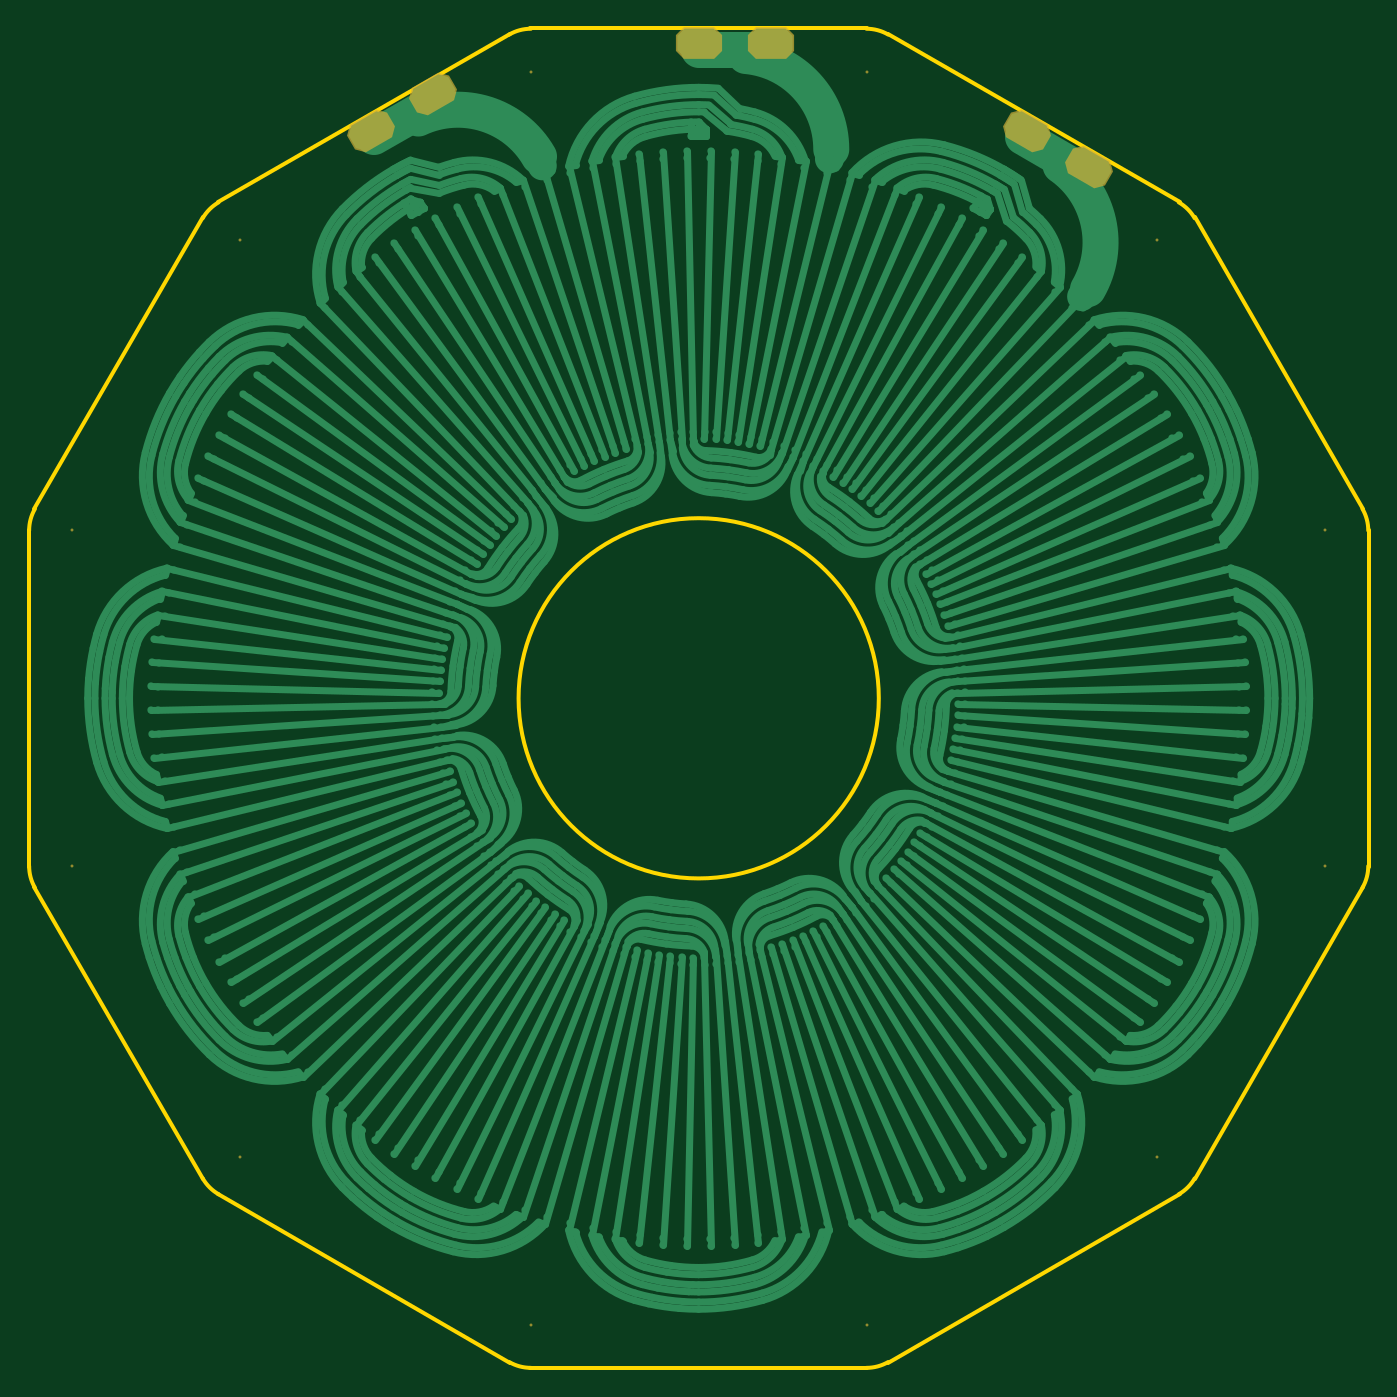
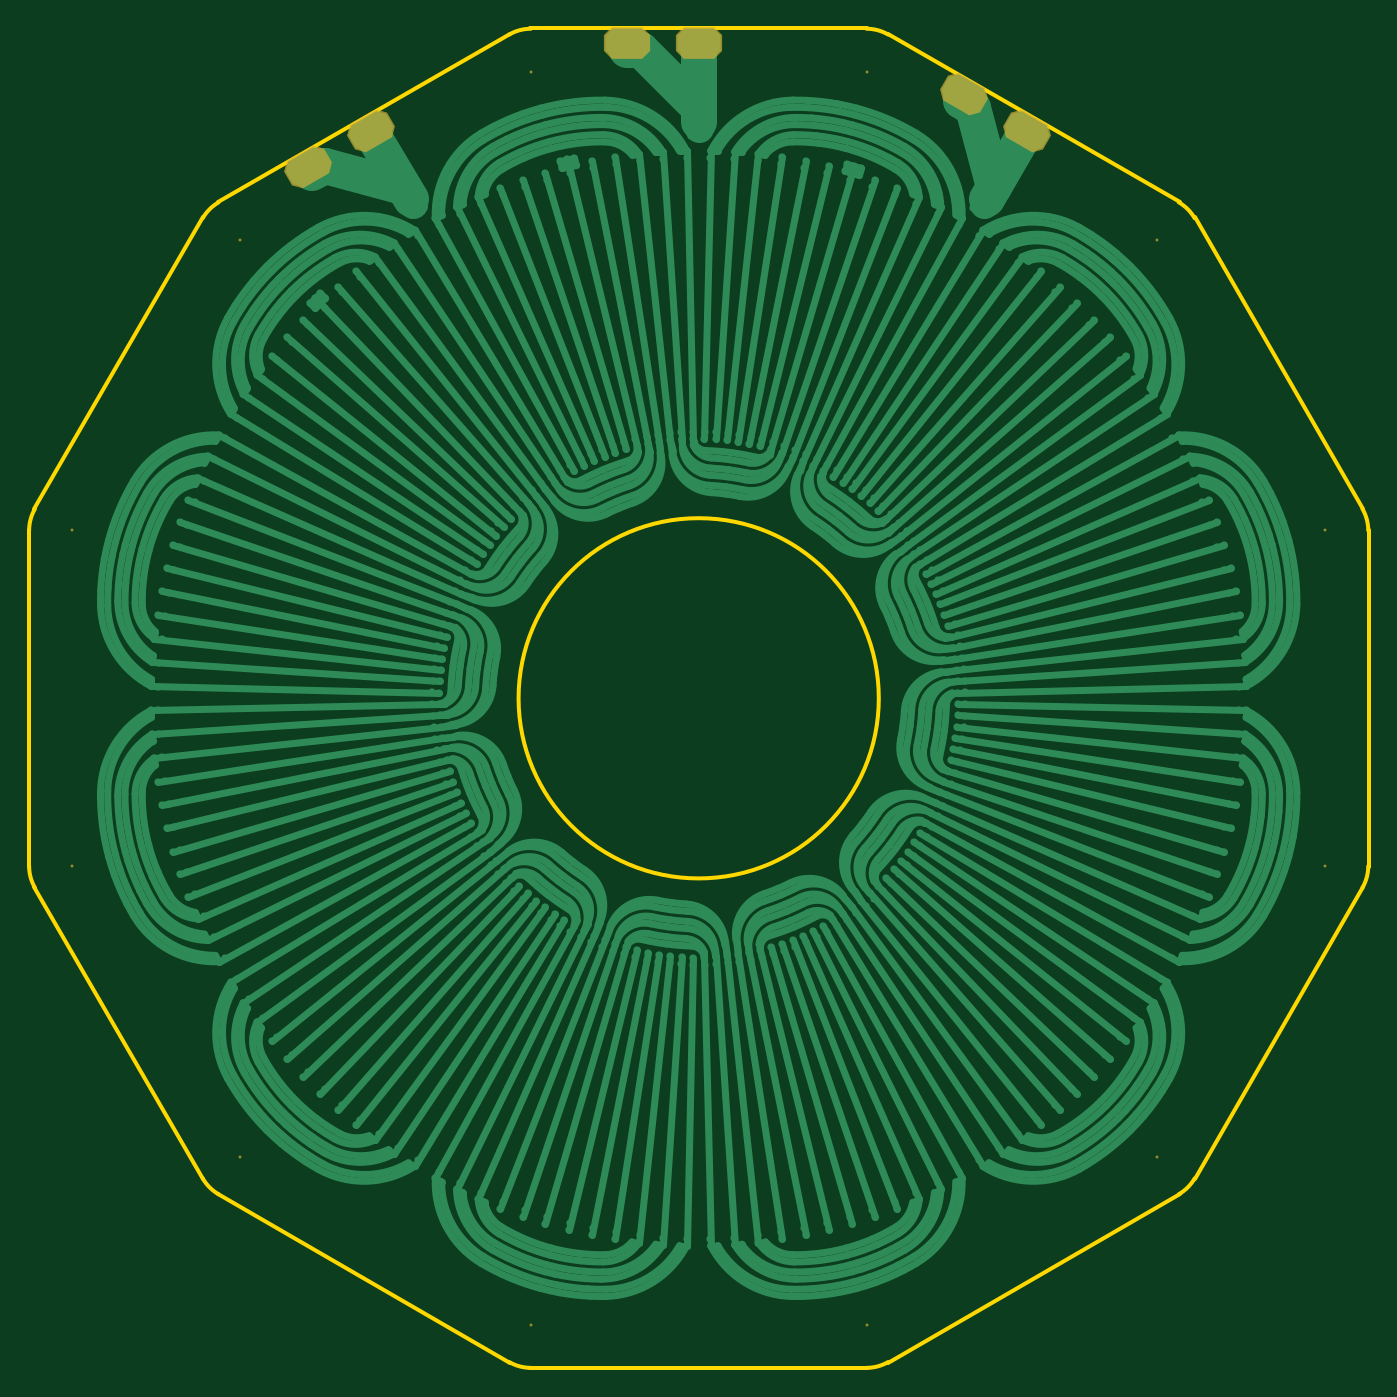
Circuit board: 10 layer files. Board 93.0 x 93.0 mm.
- bottom_copper: mini_wave-bb.GBL (80211 bytes)
- bottom_silk: mini_wave-bb.GBO (284 bytes)
- paste: mini_wave-bb.GBP (1506 bytes)
- bottom_mask: mini_wave-bb.GBS (1867 bytes)
- outline: mini_wave-bb.GKO (287 bytes)
- outline: mini_wave-bb.GM1 (1615 bytes)
- top_copper: mini_wave-bb.GTL (79418 bytes)
- top_silk: mini_wave-bb.GTO (284 bytes)
- paste: mini_wave-bb.GTP (1510 bytes)
- top_mask: mini_wave-bb.GTS (1866 bytes)

=== bottom_copper: mini_wave-bb.GBL (80211 bytes, source omitted) ===
=== bottom_silk: mini_wave-bb.GBO ===
G04*
G04 #@! TF.GenerationSoftware,Altium Limited,Altium Designer,25.8.1 (18)*
G04*
G04 Layer_Color=32896*
%FSLAX44Y44*%
%MOMM*%
G71*
G04*
G04 #@! TF.SameCoordinates,078DBBB2-0D48-4D9F-B724-92657CB152FA*
G04*
G04*
G04 #@! TF.FilePolarity,Positive*
G04*
G01*
G75*
M02*

=== paste: mini_wave-bb.GBP (1506 bytes, source withheld) ===
=== bottom_mask: mini_wave-bb.GBS ===
G04*
G04 #@! TF.GenerationSoftware,Altium Limited,Altium Designer,25.8.1 (18)*
G04*
G04 Layer_Color=16711935*
%FSLAX44Y44*%
%MOMM*%
G71*
G04*
G04 #@! TF.SameCoordinates,078DBBB2-0D48-4D9F-B724-92657CB152FA*
G04*
G04*
G04 #@! TF.FilePolarity,Negative*
G04*
G01*
G75*
G04:AMPARAMS|DCode=13|XSize=3.2032mm|YSize=2.2032mm|CornerRadius=0mm|HoleSize=0mm|Usage=FLASHONLY|Rotation=150.000|XOffset=0mm|YOffset=0mm|HoleType=Round|Shape=Octagon|*
%AMOCTAGOND13*
4,1,8,-1.1116,1.2778,-1.6624,0.3238,-1.4608,-0.4286,0.3592,-1.4794,1.1116,-1.2778,1.6624,-0.3238,1.4608,0.4286,-0.3592,1.4794,-1.1116,1.2778,0.0*
%
%ADD13OCTAGOND13*%

G04:AMPARAMS|DCode=14|XSize=3.2032mm|YSize=2.2032mm|CornerRadius=0mm|HoleSize=0mm|Usage=FLASHONLY|Rotation=210.000|XOffset=0mm|YOffset=0mm|HoleType=Round|Shape=Octagon|*
%AMOCTAGOND14*
4,1,8,-1.6624,-0.3238,-1.1116,-1.2778,-0.3592,-1.4794,1.4608,-0.4286,1.6624,0.3238,1.1116,1.2778,0.3592,1.4794,-1.4608,0.4286,-1.6624,-0.3238,0.0*
%
%ADD14OCTAGOND14*%

G04:AMPARAMS|DCode=15|XSize=3.2032mm|YSize=2.2032mm|CornerRadius=0mm|HoleSize=0mm|Usage=FLASHONLY|Rotation=180.000|XOffset=0mm|YOffset=0mm|HoleType=Round|Shape=Octagon|*
%AMOCTAGOND15*
4,1,8,-1.6016,0.5508,-1.6016,-0.5508,-1.0508,-1.1016,1.0508,-1.1016,1.6016,-0.5508,1.6016,0.5508,1.0508,1.1016,-1.0508,1.1016,-1.6016,0.5508,0.0*
%
%ADD15OCTAGOND15*%

%ADD16C,0.2032*%
D13*
X1227500Y1394042D02*
D03*
X1270801Y1369042D02*
D03*
D14*
X772500Y1394042D02*
D03*
X815801Y1419042D02*
D03*
D15*
X1050000Y1455000D02*
D03*
X1000000D02*
D03*
D16*
X1116469Y1434667D02*
D03*
X1318198Y1318198D02*
D03*
X1434667Y1116469D02*
D03*
Y883531D02*
D03*
X1318198Y681802D02*
D03*
X1116469Y565333D02*
D03*
X883531D02*
D03*
X681802Y681802D02*
D03*
X565333Y883531D02*
D03*
Y1116469D02*
D03*
X681802Y1318198D02*
D03*
X883531Y1434667D02*
D03*
M02*

=== outline: mini_wave-bb.GKO ===
G04*
G04 #@! TF.GenerationSoftware,Altium Limited,Altium Designer,25.8.1 (18)*
G04*
G04 Layer_Color=16711935*
%FSLAX44Y44*%
%MOMM*%
G71*
G04*
G04 #@! TF.SameCoordinates,078DBBB2-0D48-4D9F-B724-92657CB152FA*
G04*
G04*
G04 #@! TF.FilePolarity,Positive*
G04*
G01*
G75*
M02*

=== outline: mini_wave-bb.GM1 ===
G04*
G04 #@! TF.GenerationSoftware,Altium Limited,Altium Designer,25.8.1 (18)*
G04*
G04 Layer_Color=16711935*
%FSLAX44Y44*%
%MOMM*%
G71*
G04*
G04 #@! TF.SameCoordinates,078DBBB2-0D48-4D9F-B724-92657CB152FA*
G04*
G04*
G04 #@! TF.FilePolarity,Positive*
G04*
G01*
G75*
%ADD21C,0.2540*%
D21*
X1131469Y1460647D02*
G03*
X1116469Y1464667I-15000J-25981D01*
G01*
X1344179Y1333198D02*
G03*
X1333198Y1344179I-25981J-15000D01*
G01*
X1464667Y1116469D02*
G03*
X1460647Y1131469I-30000J0D01*
G01*
Y868531D02*
G03*
X1464667Y883531I-25981J15000D01*
G01*
X1333198Y655821D02*
G03*
X1344179Y666802I-15000J25981D01*
G01*
X1116469Y535333D02*
G03*
X1131469Y539353I0J30000D01*
G01*
X868531D02*
G03*
X883531Y535333I15000J25981D01*
G01*
X655821Y666802D02*
G03*
X666802Y655821I25981J15000D01*
G01*
X535333Y883531D02*
G03*
X539353Y868531I30000J0D01*
G01*
Y1131469D02*
G03*
X535333Y1116469I25981J-15000D01*
G01*
X666802Y1344179D02*
G03*
X655821Y1333198I15000J-25981D01*
G01*
X883531Y1464667D02*
G03*
X868531Y1460647I0J-30000D01*
G01*
X1125000Y1000000D02*
G03*
X1125000Y1000000I-125000J0D01*
G01*
X1131175Y1461202D02*
X1333825Y1344202D01*
X1344202Y1333825D02*
X1461202Y1131175D01*
X1465000Y883000D02*
Y1117000D01*
X1344202Y666175D02*
X1461202Y868825D01*
X1131175Y538798D02*
X1333825Y655798D01*
X883000Y535000D02*
X1117000D01*
X666175Y655798D02*
X868825Y538798D01*
X538798Y868825D02*
X655798Y666175D01*
X535000Y883000D02*
Y1117000D01*
X538798Y1131175D02*
X655798Y1333825D01*
X666175Y1344202D02*
X868825Y1461202D01*
X883000Y1465000D02*
X1117000D01*
M02*

=== top_copper: mini_wave-bb.GTL (79418 bytes, source omitted) ===
=== top_silk: mini_wave-bb.GTO ===
G04*
G04 #@! TF.GenerationSoftware,Altium Limited,Altium Designer,25.8.1 (18)*
G04*
G04 Layer_Color=65535*
%FSLAX44Y44*%
%MOMM*%
G71*
G04*
G04 #@! TF.SameCoordinates,078DBBB2-0D48-4D9F-B724-92657CB152FA*
G04*
G04*
G04 #@! TF.FilePolarity,Positive*
G04*
G01*
G75*
M02*

=== paste: mini_wave-bb.GTP (1510 bytes, source withheld) ===
=== top_mask: mini_wave-bb.GTS ===
G04*
G04 #@! TF.GenerationSoftware,Altium Limited,Altium Designer,25.8.1 (18)*
G04*
G04 Layer_Color=8388736*
%FSLAX44Y44*%
%MOMM*%
G71*
G04*
G04 #@! TF.SameCoordinates,078DBBB2-0D48-4D9F-B724-92657CB152FA*
G04*
G04*
G04 #@! TF.FilePolarity,Negative*
G04*
G01*
G75*
G04:AMPARAMS|DCode=13|XSize=3.2032mm|YSize=2.2032mm|CornerRadius=0mm|HoleSize=0mm|Usage=FLASHONLY|Rotation=150.000|XOffset=0mm|YOffset=0mm|HoleType=Round|Shape=Octagon|*
%AMOCTAGOND13*
4,1,8,-1.1116,1.2778,-1.6624,0.3238,-1.4608,-0.4286,0.3592,-1.4794,1.1116,-1.2778,1.6624,-0.3238,1.4608,0.4286,-0.3592,1.4794,-1.1116,1.2778,0.0*
%
%ADD13OCTAGOND13*%

G04:AMPARAMS|DCode=14|XSize=3.2032mm|YSize=2.2032mm|CornerRadius=0mm|HoleSize=0mm|Usage=FLASHONLY|Rotation=210.000|XOffset=0mm|YOffset=0mm|HoleType=Round|Shape=Octagon|*
%AMOCTAGOND14*
4,1,8,-1.6624,-0.3238,-1.1116,-1.2778,-0.3592,-1.4794,1.4608,-0.4286,1.6624,0.3238,1.1116,1.2778,0.3592,1.4794,-1.4608,0.4286,-1.6624,-0.3238,0.0*
%
%ADD14OCTAGOND14*%

G04:AMPARAMS|DCode=15|XSize=3.2032mm|YSize=2.2032mm|CornerRadius=0mm|HoleSize=0mm|Usage=FLASHONLY|Rotation=180.000|XOffset=0mm|YOffset=0mm|HoleType=Round|Shape=Octagon|*
%AMOCTAGOND15*
4,1,8,-1.6016,0.5508,-1.6016,-0.5508,-1.0508,-1.1016,1.0508,-1.1016,1.6016,-0.5508,1.6016,0.5508,1.0508,1.1016,-1.0508,1.1016,-1.6016,0.5508,0.0*
%
%ADD15OCTAGOND15*%

%ADD16C,0.2032*%
D13*
X1270801Y1369042D02*
D03*
X1227500Y1394042D02*
D03*
D14*
X815801Y1419042D02*
D03*
X772500Y1394042D02*
D03*
D15*
X1000000Y1455000D02*
D03*
X1050000D02*
D03*
D16*
X1116469Y1434667D02*
D03*
X1318198Y1318198D02*
D03*
X1434667Y1116469D02*
D03*
Y883531D02*
D03*
X1318198Y681802D02*
D03*
X1116469Y565333D02*
D03*
X883531D02*
D03*
X681802Y681802D02*
D03*
X565333Y883531D02*
D03*
Y1116469D02*
D03*
X681802Y1318198D02*
D03*
X883531Y1434667D02*
D03*
M02*
